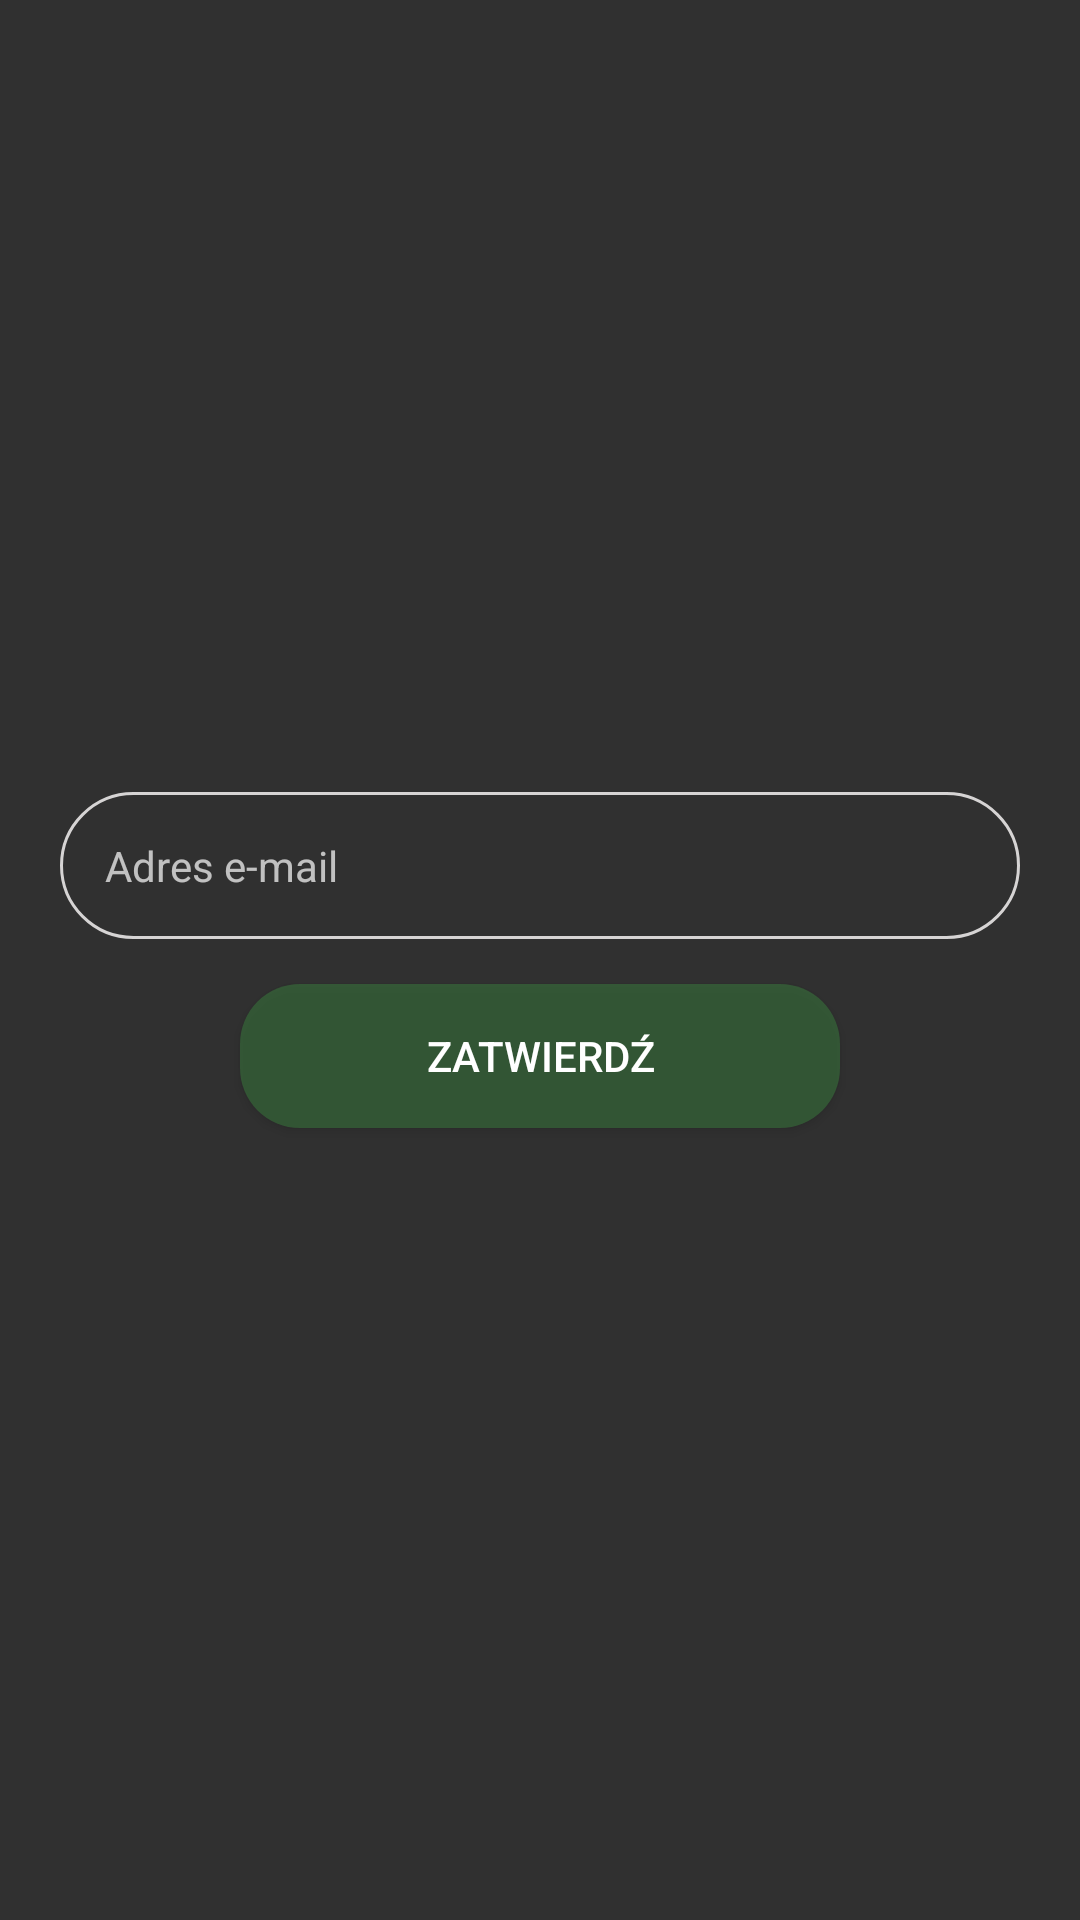

Produce the Android XML layout that renders to this screen, including the resource entries it uses.
<!-- AndroidManifest.xml: application theme Theme.AppCompat.NoActionBar -->
<!-- res/layout/popup_remindpass.xml -->
<?xml version="1.0" encoding="utf-8"?>
<androidx.constraintlayout.widget.ConstraintLayout xmlns:android="http://schemas.android.com/apk/res/android"
    xmlns:app="http://schemas.android.com/apk/res-auto"
    xmlns:tools="http://schemas.android.com/tools"
    android:layout_width="match_parent"
    android:layout_height="match_parent">


    <androidx.constraintlayout.widget.ConstraintLayout
        android:id="@+id/constraintLayout"
        android:layout_width="match_parent"
        android:layout_height="wrap_content"
        android:layout_marginHorizontal="20dp"
        app:layout_constraintBottom_toBottomOf="parent"
        app:layout_constraintEnd_toEndOf="parent"
        app:layout_constraintStart_toStartOf="parent"
        app:layout_constraintTop_toTopOf="parent">


        <EditText
            android:id="@+id/editTextTextEmailAddress"
            android:layout_width="match_parent"
            android:layout_height="wrap_content"
            android:ems="10"
            android:layout_marginTop="20dp"
            android:inputType="textEmailAddress"
            android:padding="15dp"
            android:textSize="14sp"
            android:background="@drawable/edit_text_background"
            android:hint="@string/email_text_view"
            app:layout_constraintEnd_toEndOf="parent"
            app:layout_constraintStart_toStartOf="parent"
            app:layout_constraintTop_toTopOf="parent" />

        <Button
            android:id="@+id/buttonRemindPassword"
            android:layout_width="200dp"
            android:layout_height="wrap_content"
            android:background="@drawable/button_background"
            android:text="@string/confirm"
            android:layout_marginTop="15dp"
            android:layout_marginBottom="20dp"
            app:layout_constraintBottom_toBottomOf="parent"
            app:layout_constraintEnd_toEndOf="parent"
            app:layout_constraintStart_toStartOf="parent"
            app:layout_constraintTop_toBottomOf="@+id/editTextTextEmailAddress" />


    </androidx.constraintlayout.widget.ConstraintLayout>

</androidx.constraintlayout.widget.ConstraintLayout>
<!-- resources referenced by this layout -->
<resources>
  <!-- drawable button_background (drawable) -->
  <?xml version="1.0" encoding="utf-8"?>
  <selector xmlns:android="http://schemas.android.com/apk/res/android">
      <item>
          <shape xmlns:android="http://schemas.android.com/apk/res/android"
              android:shape="rectangle">
              <corners android:radius="20dp" />
              <solid android:color="@color/btnBacgroundColor" />
          </shape>
      </item>
  </selector>
  <!-- drawable edit_text_background (drawable) -->
  <?xml version="1.0" encoding="utf-8"?>
  <selector xmlns:android="http://schemas.android.com/apk/res/android">
      <item>
      <shape android:shape="rectangle">
          <corners android:radius="50dp" />
          <stroke android:width="1dp" android:color="@color/borderColor" />
      </shape>
      </item>
  </selector>
  <string name="confirm">Zatwierdź</string>
  <string name="email_text_view">Adres e-mail</string>
  <color name="btnBacgroundColor">#9739733C</color>
  <color name="borderColor">#D6D4D4</color>
</resources>
